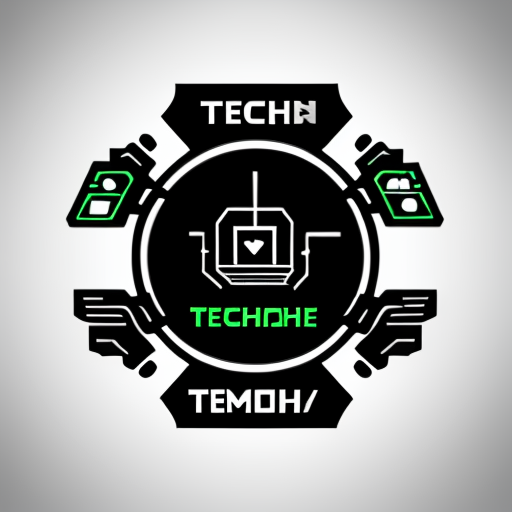
Generation parameters embedded in this image by AUTOMATIC1111 Stable Diffusion web UI or a fork of it (Forge, ...) (PNG 'parameters' text chunk):
cool logo for a tech company
Steps: 20, Sampler: DPM++ 2M Karras, CFG scale: 7, Seed: 4142034041, Size: 512x512, Model hash: c249d7853b, Model: dreamshaper_6BakedVae, Version: v1.8.0